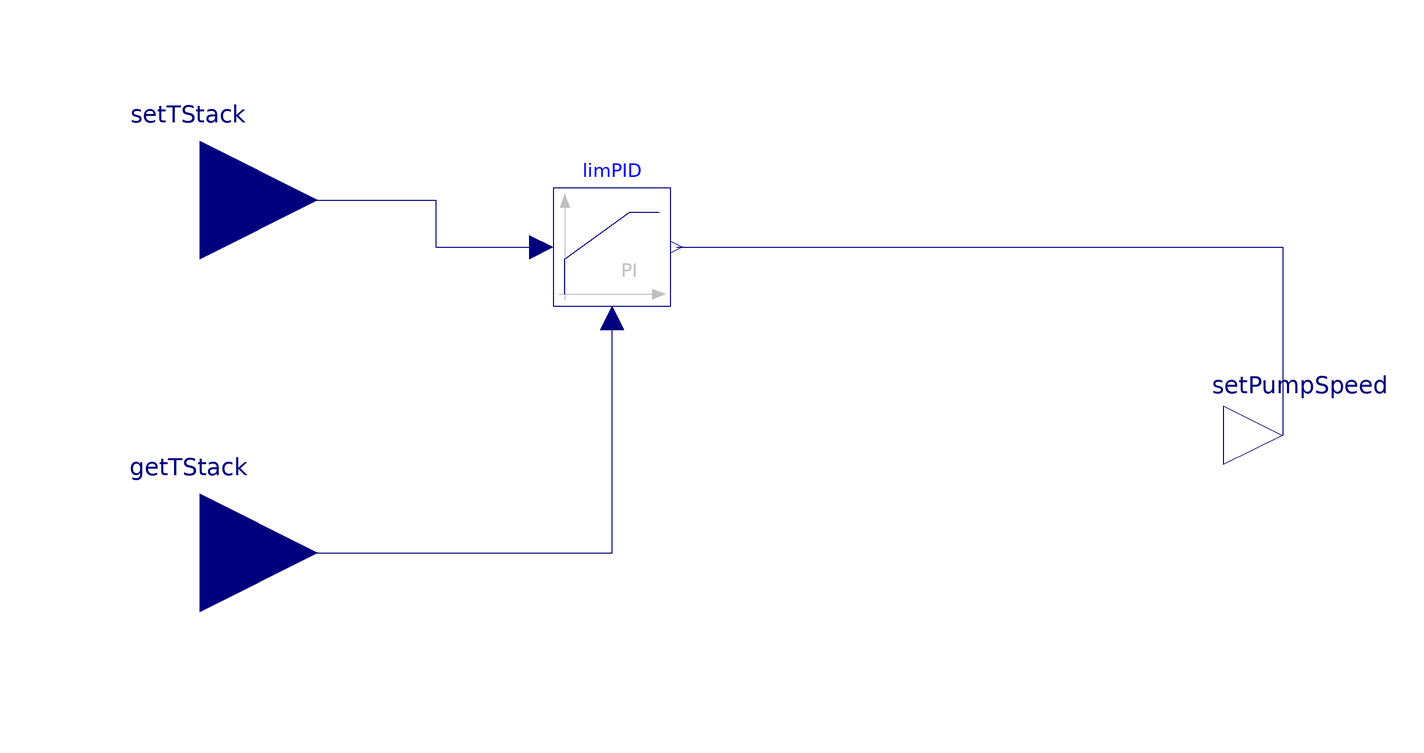

The Modelica model whose source follows is shown above as a component diagram (icons at their Placement, wires along their Line points).

block PumpSpeedControlCooling
  Modelica.Blocks.Interfaces.RealInput setTStack annotation (Placement(
      visible=true,
      transformation(
        origin={-100,40},
        extent={{-20,-20},{20,20}},
        rotation=0),
      iconTransformation(
        origin={-110,50},
        extent={{-10,-10},{10,10}},
        rotation=0)));
  Modelica.Blocks.Interfaces.RealInput getTStack annotation (Placement(
      visible=true,
      transformation(
        origin={-100,-20},
        extent={{-20,-20},{20,20}},
        rotation=0),
      iconTransformation(
        origin={-110,-50},
        extent={{-10,-10},{10,10}},
        rotation=0)));
  Modelica.Blocks.Interfaces.RealOutput setPumpSpeed annotation (
    Placement(visible = true, transformation(origin = {84, 0}, extent = {{-10, -10}, {10, 10}}, rotation = 0), iconTransformation(origin = {110, 0}, extent = {{-10, -10}, {10, 10}}, rotation = 0)));
  Modelica.Blocks.Continuous.LimPID limPID(
    k=0.01,
    Ti=1,
    Td=1,                                  Ni = 0.1,
    controllerType=Modelica.Blocks.Types.SimpleController.PI,                                                                     initType = Modelica.Blocks.Types.Init.InitialOutput,
    yMax=0.011,
    yMin=0,
    y_start=0.000)                                                                                                                                                                                                         annotation (
    Placement(visible = true, transformation(origin={-30,32},    extent = {{-10, -10}, {10, 10}}, rotation = 0)));
equation
  connect(setTStack, limPID.u_s) annotation (Line(points={{-100,40},{-60,40},{
          -60,32},{-42,32}},
                         color={0,0,127}));
  connect(getTStack, limPID.u_m)
    annotation (Line(points={{-100,-20},{-30,-20},{-30,20}}, color={0,0,127}));
  connect(limPID.y, setPumpSpeed)
    annotation (Line(points={{-19,32},{84,32},{84,0}}, color={0,0,127}));
  annotation (
    Icon(graphics={  Rectangle(fillColor = {50, 50, 50}, fillPattern = FillPattern.Solid, extent = {{-100, 100}, {100, -100}}), Text(origin = {-3, 126}, textColor = {0, 0, 255}, extent = {{-55, 18}, {55, -18}}, textString = "%name")}, coordinateSystem(initialScale = 0.1)),
    Documentation(info = "<html><head></head><body><div>Control the speed of a <a href=\"modelica://VirtualFCS.Fluid.PumpElectricDC\">Electric Pump DC</a>&nbsp;or <a href=\"modelica://VirtualFCS.Fluid.RecirculationBlower\">Recirculation Blower</a></div><div><br></div><div><b>Description</b></div><div><br></div>This block uses a simple <a href=\"modelica://Modelica.Blocks.Continuous.LimPID\">PID</a> control to set pump speed as a function of mass flow.&nbsp;<div><br></div><div>The block requires that a sensor be placed to measure the mass flow through the pump in question. The measured value for the mass flow is taken in the getMassFlow interface, while the desired mass flow is set in the setMassFlowInterface. Properties of the&nbsp;<a href=\"modelica://Modelica.Blocks.Continuous.LimPID\">PID</a>&nbsp;control can be adjusted in the limPID block, and the resulting control signal is sent to the setPumpSpeed interface.&nbsp;</div></body></html>"));
end PumpSpeedControlCooling;